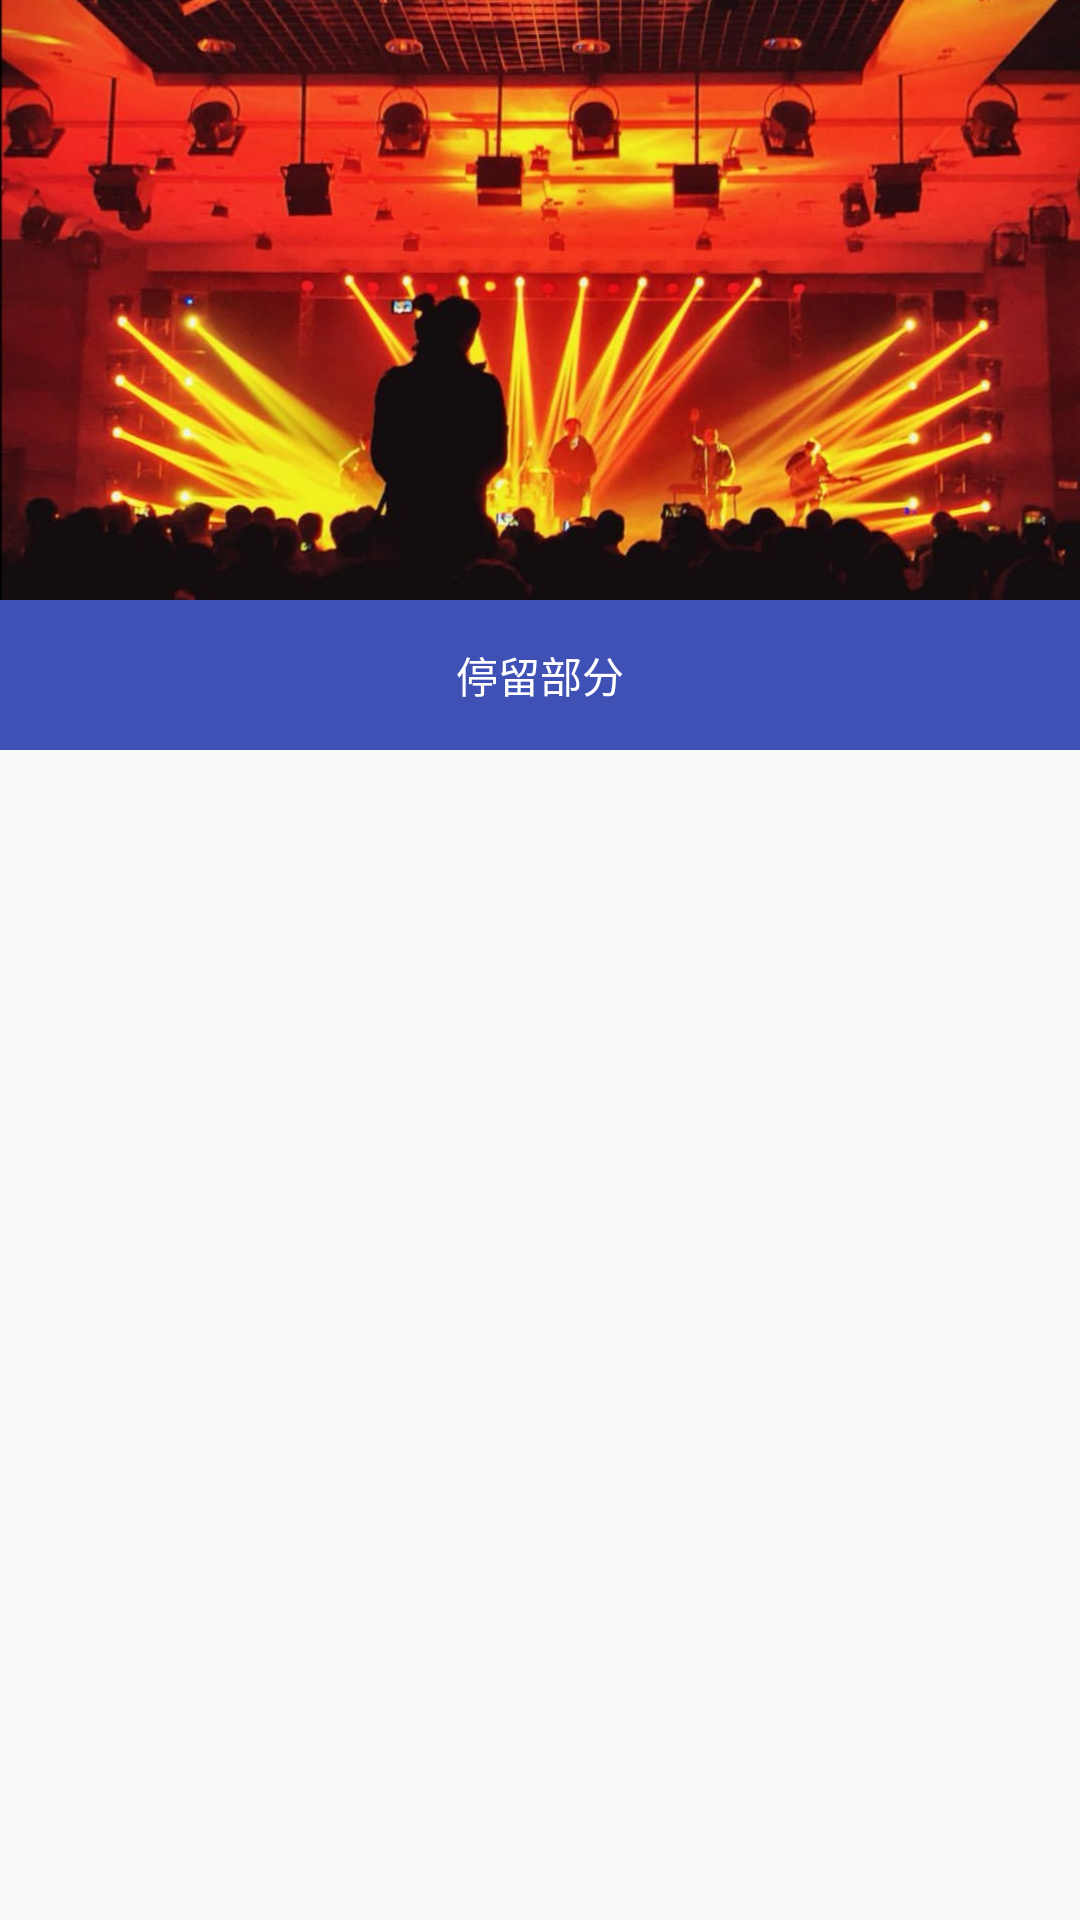

Here is an Android app screen rendered from its layout file. Give the layout XML and the strings, colors and styles it references.
<!-- AndroidManifest.xml: application theme AppTheme -->
<!-- res/layout/fragment_s.xml -->
<?xml version="1.0" encoding="utf-8"?>
<android.support.design.widget.CoordinatorLayout
    xmlns:app="http://schemas.android.com/apk/res-auto"
    xmlns:android="http://schemas.android.com/apk/res/android"
    android:layout_width="match_parent"
    android:layout_height="match_parent">

    <android.support.design.widget.AppBarLayout
        android:id="@+id/s_shouye_appbarlayout"
        android:layout_width="match_parent"
        android:layout_height="wrap_content">

        <android.support.design.widget.CollapsingToolbarLayout
            app:contentScrim="@color/color_theme_blue"
            app:layout_scrollFlags="scroll|enterAlways|exitUntilCollapsed"
            android:id="@+id/s_shouye_collapsingToolbarLayout"
            android:layout_width="match_parent"
            android:layout_height="wrap_content">

            <ImageView
                app:layout_collapseMode="parallax"
                app:layout_collapseParallaxMultiplier="0.6"
                android:scaleType="centerCrop"
                android:src="@mipmap/shetuan1"
                android:layout_width="match_parent"
                android:layout_height="200dp" />
            <android.support.v7.widget.Toolbar
                app:layout_collapseMode="pin"
                android:layout_width="match_parent"
                android:layout_height="?android:attr/actionBarSize">
                <TextView
                    android:id="@+id/tv_nihao"
                    android:visibility="gone"
                    android:gravity="center"
                    android:layout_gravity="center"
                    android:text="你好 "
                    android:textColor="@color/color_ffffff"
                    android:layout_width="match_parent"
                    android:layout_height="match_parent" />

            </android.support.v7.widget.Toolbar>

        </android.support.design.widget.CollapsingToolbarLayout>

        <TextView
            android:text="停留部分"
            android:gravity="center"
            android:layout_gravity="center"
            android:textColor="@color/color_ffffff"
            android:layout_width="match_parent"
            android:layout_height="50dp" />
    </android.support.design.widget.AppBarLayout>

    <android.support.v7.widget.RecyclerView
        android:id="@+id/s_shouye_recyclerview"
        app:layout_behavior="@string/appbar_scrolling_view_behavior"
        android:layout_width="match_parent"
        android:layout_height="match_parent">

    </android.support.v7.widget.RecyclerView>

    

</android.support.design.widget.CoordinatorLayout>
<!-- resources referenced by this layout -->
<resources>
  <color name="color_ffffff">#ffffffff</color>
  <color name="color_grey_30">#B2bfbfbf</color>
  <color name="color_theme_blue">#1296db</color>
  <!-- mipmap shetuan1: jpg bitmap (mipmap-xxhdpi, 234004 bytes) -->
  <style name="AppTheme" parent="Theme.AppCompat.Light.NoActionBar">
          
          <item name="colorPrimary">@color/colorPrimary</item>
          <item name="colorPrimaryDark">@color/colorPrimaryDark</item>
          <item name="colorAccent">@color/colorAccent</item>
      </style>
  <color name="colorPrimary">#3F51B5</color>
  <color name="colorPrimaryDark">#303F9F</color>
  <color name="colorAccent">#FF4081</color>
</resources>
